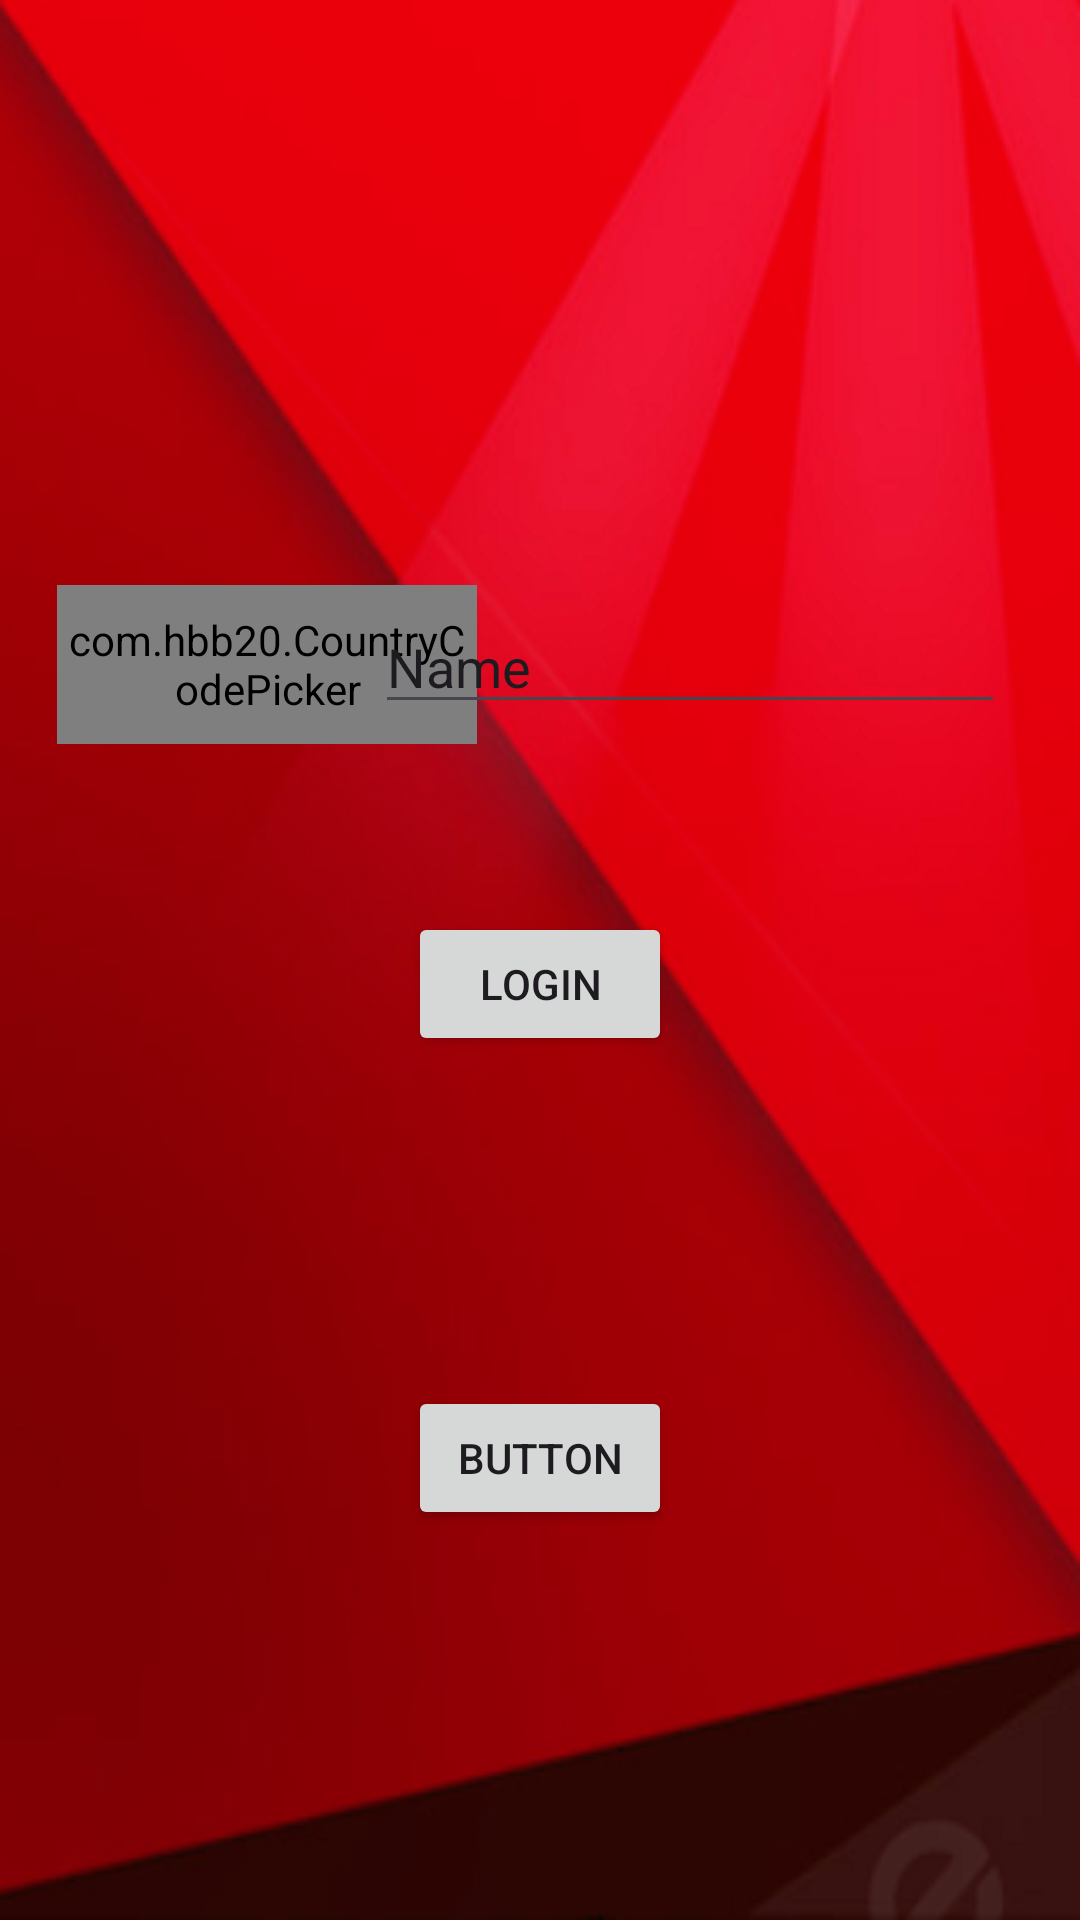

This screen was rendered from an Android layout file. Write that file and the resources it references.
<!-- AndroidManifest.xml: application theme Theme.Mainproject2 -->
<!-- res/layout/activity_thirdotp.xml -->
<?xml version="1.0" encoding="utf-8"?>
<RelativeLayout xmlns:android="http://schemas.android.com/apk/res/android"
    xmlns:app="http://schemas.android.com/apk/res-auto"
    xmlns:tools="http://schemas.android.com/tools"
    android:layout_width="match_parent"
    android:layout_height="match_parent"
    android:background="@drawable/baa"
    tools:context=".Thirdotp">

    <com.hbb20.CountryCodePicker
        android:id="@+id/ccp"
        android:layout_width="140dp"
        android:layout_height="53dp"
        android:layout_alignParentStart="true"
        android:layout_alignParentTop="true"
        android:layout_marginStart="19dp"
        android:layout_marginTop="195dp" />

    <EditText
        android:id="@+id/editTextText5"
        android:layout_width="wrap_content"
        android:layout_height="wrap_content"
        android:layout_alignParentTop="true"
        android:layout_alignParentEnd="true"
        android:layout_marginTop="200dp"
        android:layout_marginEnd="25dp"
        android:ems="10"
        android:inputType="text"
        android:text="Name" />

    <Button
        android:id="@+id/button6"
        android:layout_width="wrap_content"
        android:layout_height="wrap_content"
        android:layout_alignParentBottom="true"
        android:layout_centerHorizontal="true"
        android:layout_marginBottom="288dp"
        android:text="login" />

    <Button
        android:id="@+id/button4"
        android:layout_width="wrap_content"
        android:layout_height="wrap_content"
        android:layout_alignParentBottom="true"
        android:layout_centerHorizontal="true"
        android:layout_marginBottom="130dp"
        android:text="Button" />

</RelativeLayout>
<!-- resources referenced by this layout -->
<resources>
  <!-- drawable baa: png bitmap (drawable, 87319 bytes) -->
  <style name="Theme.Mainproject2" parent="Base.Theme.Mainproject2" />
  <style name="Base.Theme.Mainproject2" parent="Theme.Material3.DayNight.NoActionBar">
          
          
      </style>
</resources>
